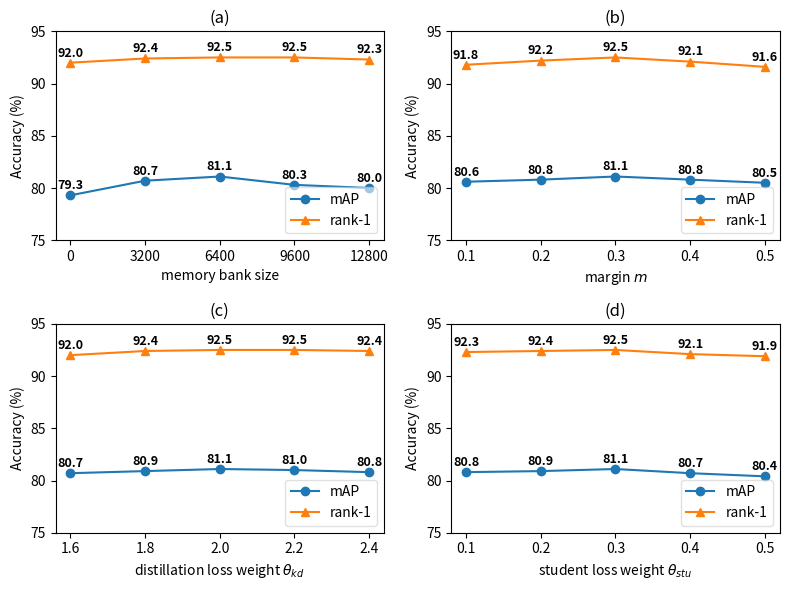
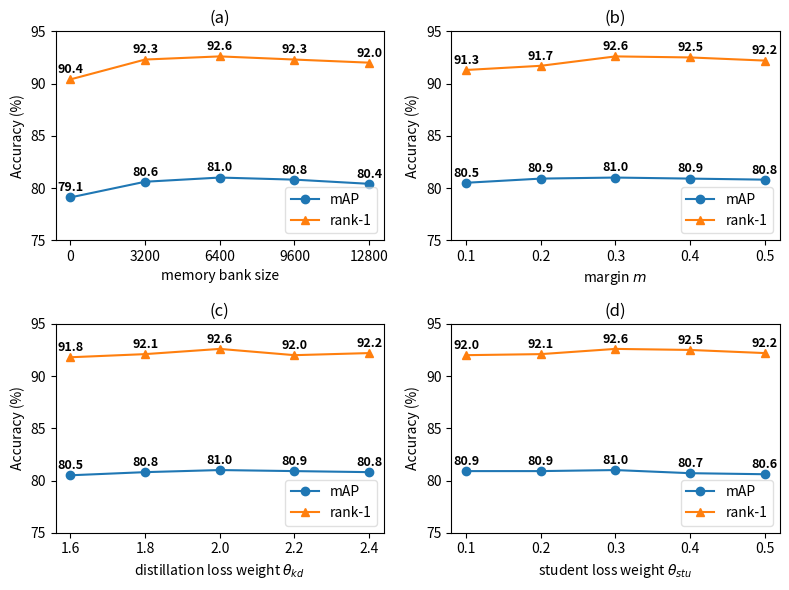

Reproduce these figures in Python, in order.
import os

import numpy as np
import pandas as pd
import matplotlib.pyplot as plt


def parameter_analysis(memory, margin, distillation, student, output='resnet_parameter_analysis.pdf'):
    fig, axs = plt.subplots(2, 2, figsize=(8, 6))
    axs[0, 0].set_title('(a)')
    axs[0, 1].set_title('(b)')
    axs[1, 0].set_title('(c)')
    axs[1, 1].set_title('(d)')

    metric = ['mAP', 'rank-1']
    maker = ['o', '^']

    # memory bank
    for i in range(memory.shape[1]):
        if i == 0:
            continue
        x_labels = memory[:, 0]
        y = memory[:, i]
        axs[0, 0].plot(x_labels, y, label=metric[i-1], marker=maker[i-1])
        for j, label in enumerate(y):
            axs[0, 0].text(x_labels[j], y[j]+0.3, f'{label}', ha='center', va='bottom', fontsize=9, fontweight='bold')

    # margin
    for i in range(margin.shape[1]):
        if i == 0:
            continue
        x_labels = margin[:, 0]
        y = margin[:, i]
        axs[0, 1].plot(x_labels, y, label=metric[i-1], marker=maker[i-1])
        for j, label in enumerate(y):
            axs[0, 1].text(x_labels[j], y[j]+0.3, f'{label}', ha='center', va='bottom', fontsize=9, fontweight='bold')

    # distillation
    for i in range(distillation.shape[1]):
        if i == 0:
            continue
        x_labels = distillation[:, 0]
        y = distillation[:, i]
        axs[1, 0].plot(x_labels, y, label=metric[i-1], marker=maker[i-1])
        for j, label in enumerate(y):
            axs[1, 0].text(x_labels[j], y[j]+0.3, f'{label}', ha='center', va='bottom', fontsize=9, fontweight='bold')

    # student
    for i in range(student.shape[1]):
        if i == 0:
            continue
        x_labels = student[:, 0]
        y = student[:, i]
        axs[1, 1].plot(x_labels, y, label=metric[i-1], marker=maker[i-1])
        for j, label in enumerate(y):
            axs[1, 1].text(x_labels[j], y[j]+0.3, f'{label}', ha='center', va='bottom', fontsize=9, fontweight='bold')

    for i in range(axs.shape[0]):
        for j in range(axs.shape[1]):
            axs[i, j].yaxis.set_ticks([75.0, 80.0, 85.0, 90.0, 95.0])
            axs[i, j].legend(framealpha=0.6, loc='lower right')
            axs[i, j].set_ylabel('Accuracy (%)')
    axs[0, 0].xaxis.set_ticks([0, 3200, 6400, 9600, 12800])
    axs[0, 1].xaxis.set_ticks([0.1, 0.2, 0.3, 0.4, 0.5])
    axs[1, 0].xaxis.set_ticks([1.6, 1.8, 2.0, 2.2, 2.4])
    axs[1, 1].xaxis.set_ticks([0.1, 0.2, 0.3, 0.4, 0.5])
    axs[0, 0].set_xlabel('memory bank size')
    axs[0, 1].set_xlabel(r'margin $m$')
    axs[1, 0].set_xlabel(r'distillation loss weight $\theta_{kd}$')
    axs[1, 1].set_xlabel(r'student loss weight $\theta_{stu}$')
    plt.tight_layout()
    plt.savefig(output, bbox_inches='tight')

def main():
    ## duke to market ##
    resnet_memory = np.array([[0, 79.3, 92.0],
                              [3200, 80.7, 92.4],
                              [6400, 81.1, 92.5],
                              [9600, 80.3, 92.5],
                              [12800, 80.0, 92.3]])
    resnet_margin = np.array([[0.1, 80.6, 91.8],
                              [0.2, 80.8, 92.2],
                              [0.3, 81.1, 92.5],
                              [0.4, 80.8, 92.1],
                              [0.5, 80.5, 91.6]])
    resnet_distillation = np.array([[1.6, 80.7, 92.0],
                                    [1.8, 80.9, 92.4],
                                    [2.0, 81.1, 92.5],
                                    [2.2, 81.0, 92.5],
                                    [2.4, 80.8, 92.4]])
    resnet_student = np.array([[0.1, 80.8, 92.3],
                               [0.2, 80.9, 92.4],
                               [0.3, 81.1, 92.5],
                               [0.4, 80.7, 92.1],
                               [0.5, 80.4, 91.9]])

    osnet_memory = np.array([[0, 79.1, 90.4],
                             [3200, 80.6, 92.3],
                             [6400, 81.0, 92.6],
                             [9600, 80.8, 92.3],
                             [12800, 80.4, 92.0]])
    osnet_margin = np.array([[0.1, 80.5, 91.3],
                             [0.2, 80.9, 91.7],
                             [0.3, 81.0, 92.6],
                             [0.4, 80.9, 92.5],
                             [0.5, 80.8, 92.2]])
    osnet_distillation = np.array([[1.6, 80.5, 91.8],
                                   [1.8, 80.8, 92.1],
                                   [2.0, 81.0, 92.6],
                                   [2.2, 80.9, 92.0],
                                   [2.4, 80.8, 92.2]])
    osnet_student = np.array([[0.1, 80.9, 92.0],
                              [0.2, 80.9, 92.1],
                              [0.3, 81.0, 92.6],
                              [0.4, 80.7, 92.5],
                              [0.5, 80.6, 92.2]])

    parameter_analysis(resnet_memory, resnet_margin, resnet_distillation,
                                resnet_student, output='resnet_parameter_analysis.pdf')
    parameter_analysis(osnet_memory, osnet_margin, osnet_distillation,
                                osnet_student, output='osnet-ain_parameter_analysis.pdf')


if __name__ == '__main__':
    main()
